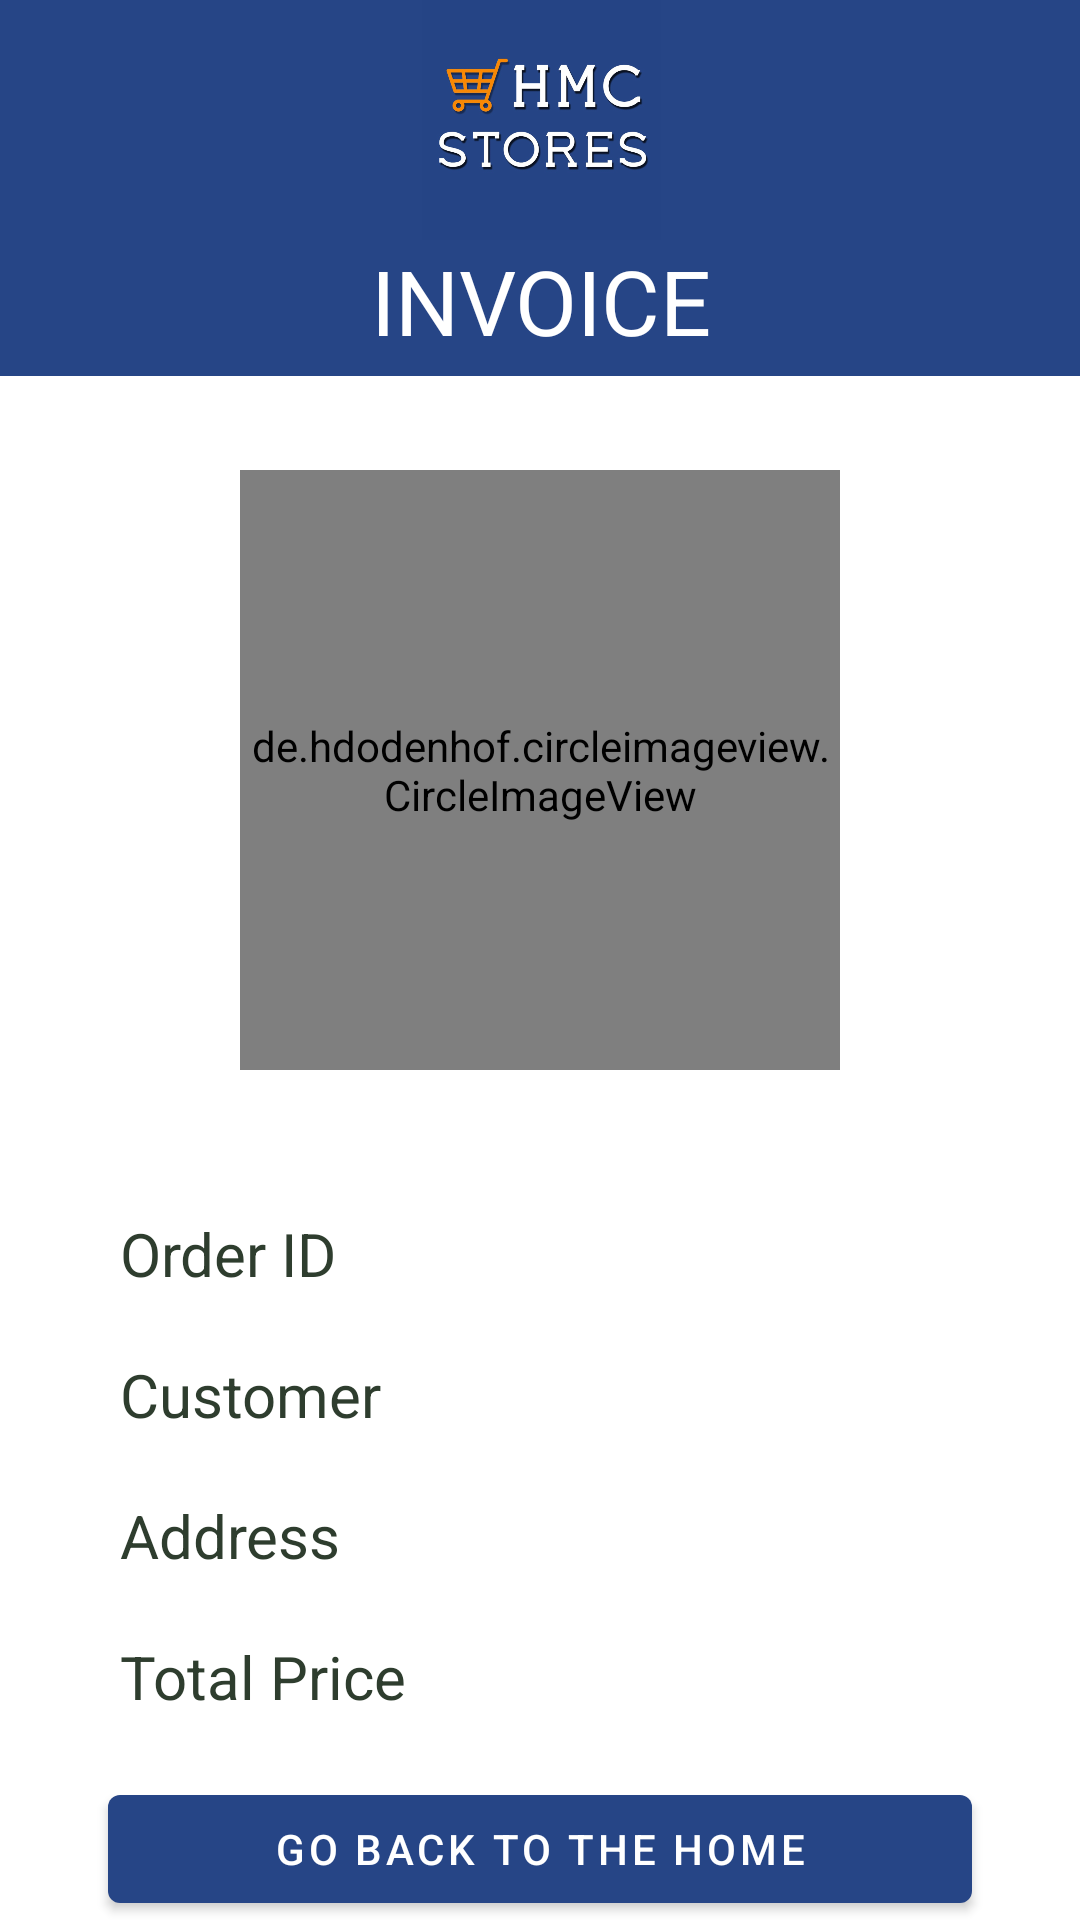

This screen was rendered from an Android layout file. Write that file and the resources it references.
<!-- AndroidManifest.xml: application theme AppTheme -->
<!-- res/layout/holder_bill.xml -->
<?xml version="1.0" encoding="utf-8"?>
<LinearLayout xmlns:android="http://schemas.android.com/apk/res/android"
    xmlns:app="http://schemas.android.com/apk/res-auto"
    android:layout_width="match_parent"
    android:layout_height="match_parent"
    android:orientation="vertical"
    android:weightSum="100">

    <androidx.appcompat.widget.Toolbar
        android:id="@+id/toolbar"
        android:layout_width="match_parent"
        android:layout_height="wrap_content"
        android:background="@color/colorPrimary"
        android:transitionName="toolbar"
        app:title="Home">

        <LinearLayout
            android:layout_width="match_parent"
            android:layout_height="wrap_content"
            android:orientation="vertical"
            android:paddingEnd="15dp"
            android:paddingBottom="5dp">

            <ImageView
                android:id="@+id/logo"
                android:layout_width="match_parent"
                android:layout_height="80dp"
                android:src="@drawable/logo"
                android:transitionName="logo" />

            <TextView
                android:id="@+id/title"
                android:layout_width="match_parent"
                android:layout_height="wrap_content"
                android:ellipsize="marquee"
                android:marqueeRepeatLimit="marquee_forever"
                android:singleLine="true"
                android:text="INVOICE"
                android:textAlignment="center"
                android:textColor="@android:color/white"
                android:textSize="30sp"
                android:transitionName="title" />

        </LinearLayout>
    </androidx.appcompat.widget.Toolbar>

    <androidx.constraintlayout.widget.ConstraintLayout
        android:layout_width="match_parent"
        android:layout_height="0dp"
        android:layout_weight="100">

        <LinearLayout
            android:id="@+id/linearLayout9"
            android:layout_width="match_parent"
            android:layout_height="wrap_content"
            android:orientation="vertical"
            android:paddingStart="40dp"
            app:layout_constraintBottom_toBottomOf="parent"
            app:layout_constraintEnd_toEndOf="parent"
            app:layout_constraintStart_toStartOf="parent"
            app:layout_constraintTop_toBottomOf="@+id/circleImageView">

            <LinearLayout
                android:layout_width="wrap_content"
                android:layout_height="wrap_content"
                android:orientation="horizontal">
                <TextView
                    android:layout_width="@dimen/invoiceHeaderLength"
                    android:layout_height="wrap_content"
                    android:layout_marginBottom="20dp"
                    android:text="Order ID"
                    android:textColor="@color/invoice_text"
                    android:textSize="20sp" />
                <TextView
                    android:id="@+id/order_id"
                    android:layout_width="wrap_content"
                    android:layout_height="wrap_content"
                    android:layout_marginBottom="20dp"
                    android:textColor="@color/invoice_text"
                    android:textSize="20sp" />
            </LinearLayout>

            <LinearLayout
                android:layout_width="wrap_content"
                android:layout_height="wrap_content"
                android:orientation="horizontal">
                <TextView
                    android:layout_width="@dimen/invoiceHeaderLength"
                    android:layout_height="wrap_content"
                    android:layout_marginBottom="20dp"
                    android:text="Customer"
                    android:textColor="@color/invoice_text"
                    android:textSize="20sp" />
                <TextView
                    android:id="@+id/name"
                    android:layout_width="wrap_content"
                    android:layout_height="wrap_content"
                    android:layout_marginBottom="20dp"
                    android:textColor="@color/invoice_text"
                    android:textSize="20sp" />
            </LinearLayout>

            <LinearLayout
                android:layout_width="wrap_content"
                android:layout_height="wrap_content"
                android:orientation="horizontal">

                <TextView
                    android:id="@+id/address_header"
                    android:layout_width="@dimen/invoiceHeaderLength"
                    android:layout_height="wrap_content"
                    android:text="Address"
                    android:textColor="@color/invoice_text"
                    android:textSize="20sp" />

                <TextView
                    android:id="@+id/address"
                    android:layout_width="wrap_content"
                    android:layout_height="wrap_content"
                    android:layout_marginBottom="20dp"
                    android:textColor="@color/invoice_text"
                    android:textSize="20sp" />
            </LinearLayout>

            <LinearLayout
                android:layout_width="wrap_content"
                android:layout_height="wrap_content"
                android:orientation="horizontal">
                <TextView
                    android:layout_width="@dimen/invoiceHeaderLength"
                    android:layout_height="wrap_content"
                    android:layout_marginBottom="20dp"
                    android:text="Total Price"
                    android:textColor="@color/invoice_text"
                    android:textSize="20sp" />
                <TextView
                    android:id="@+id/price"
                    android:layout_width="wrap_content"
                    android:layout_height="wrap_content"
                    android:layout_marginBottom="20dp"
                    android:textColor="@color/invoice_text"
                    android:textSize="20sp" />
            </LinearLayout>

        </LinearLayout>

        <LinearLayout
            android:layout_width="match_parent"
            android:layout_height="wrap_content"
            android:gravity="center"
            android:orientation="horizontal"
            android:weightSum="100"
            app:layout_constraintBottom_toBottomOf="parent"
            app:layout_constraintEnd_toEndOf="parent"
            app:layout_constraintHorizontal_bias="0.0"
            app:layout_constraintStart_toStartOf="parent"
            app:layout_constraintTop_toBottomOf="@+id/linearLayout9"
            app:layout_constraintVertical_bias="0.9">

            <com.google.android.material.button.MaterialButton
                android:id="@+id/homeButton"
                android:layout_width="0dp"
                android:layout_height="wrap_content"
                android:layout_weight="80"
                android:text="Go Back To The Home" />
        </LinearLayout>

        <de.hdodenhof.circleimageview.CircleImageView
            android:id="@+id/circleImageView"
            android:layout_width="200dp"
            android:layout_height="200dp"
            android:src="@mipmap/check_mark_blue2_foreground"
            app:layout_constraintBottom_toBottomOf="parent"
            app:layout_constraintEnd_toEndOf="parent"
            app:layout_constraintHorizontal_bias="0.5"
            app:layout_constraintStart_toStartOf="parent"
            app:layout_constraintTop_toTopOf="parent"
            app:layout_constraintVertical_bias="0.1" />
    </androidx.constraintlayout.widget.ConstraintLayout>

</LinearLayout>
<!-- resources referenced by this layout -->
<resources>
  <color name="colorPrimary">#264586</color>
  <color name="invoice_text">#2E3D2E</color>
  <dimen name="invoiceHeaderLength">150dp</dimen>
  <!-- drawable logo: png bitmap (drawable-hdpi, 48958 bytes) -->
  <!-- mipmap check_mark_blue2_foreground: png bitmap (mipmap-hdpi, 16211 bytes) -->
  <style name="AppTheme" parent="Theme.MaterialComponents.DayNight.NoActionBar">
          
          <item name="colorPrimary">@color/colorPrimary</item>
          <item name="colorPrimaryDark">@color/colorPrimaryDark</item>
          <item name="colorAccent">@color/colorAccent</item>
      </style>
  <color name="colorPrimaryDark">#002057</color>
  <color name="colorAccent">#D81B60</color>
</resources>
